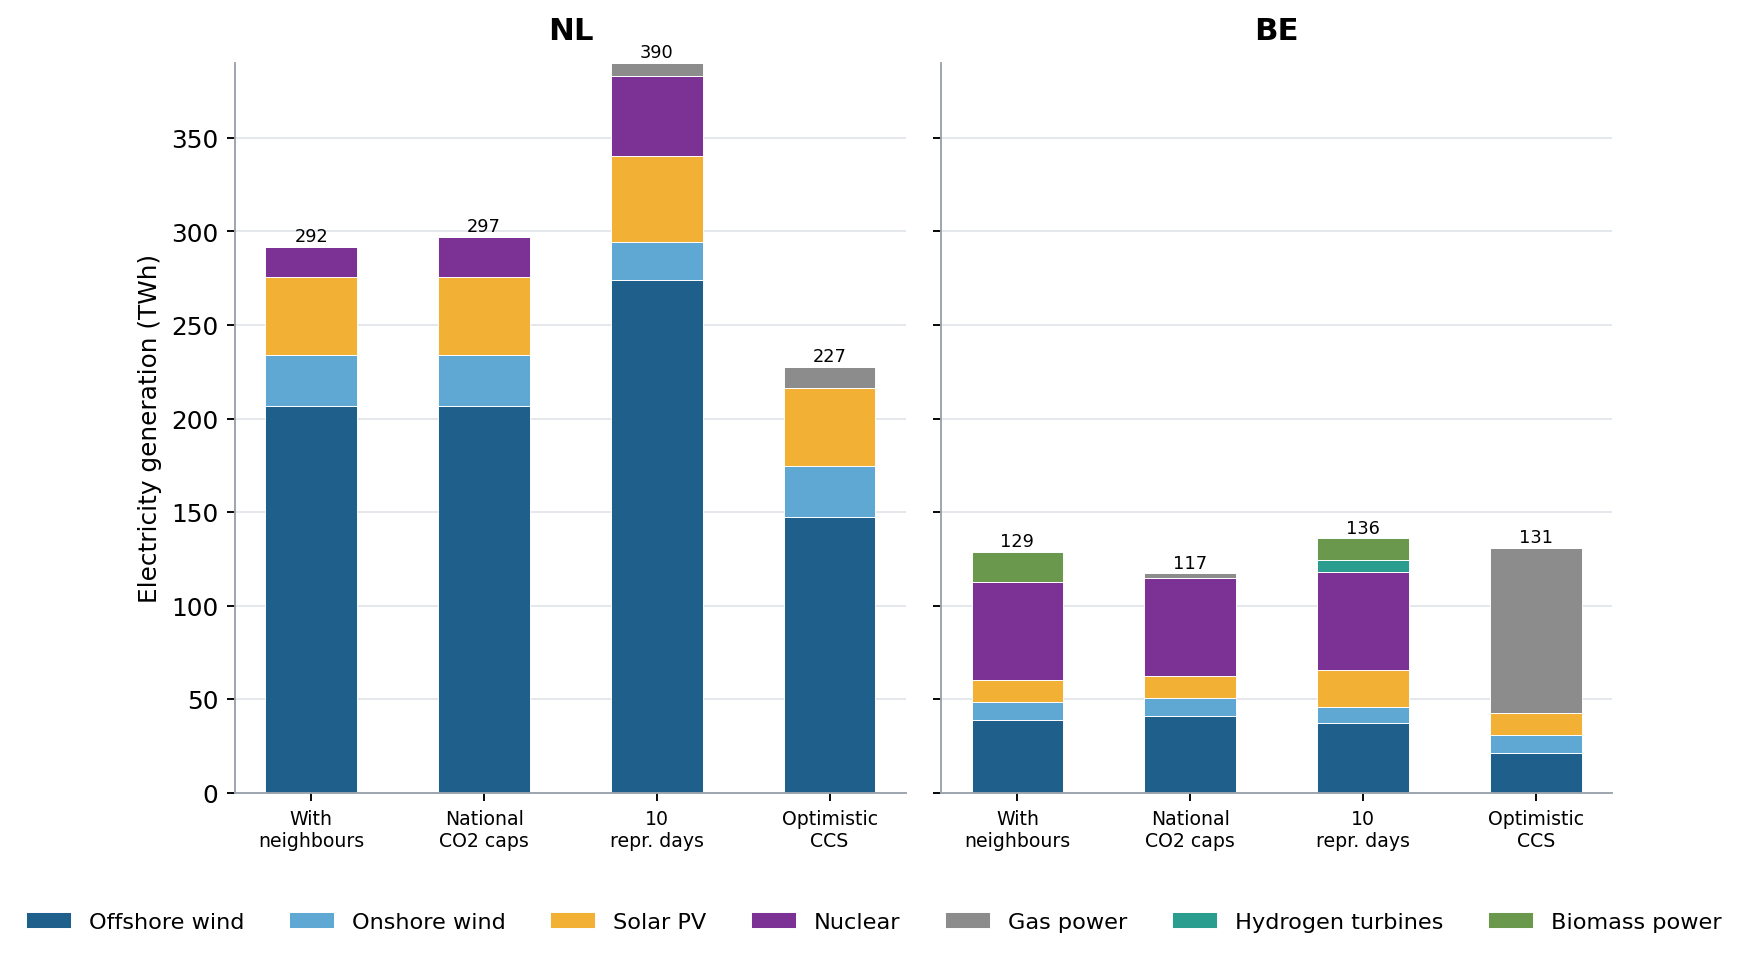

Source data for this figure (header and first rows):
run, country, year, source, twh
MR, NL, 2050, Offshore wind, 206.9
MR, NL, 2050, Onshore wind, 27.06
MR, NL, 2050, Solar PV, 41.62
MR, NL, 2050, Nuclear, 16.06
MR, NL, 2050, Gas power, 0.0
MR, NL, 2050, Hydrogen turbines, 0.0
MR, NL, 2050, Biomass power, 0.0
NATCAP, NL, 2050, Offshore wind, 206.8
NATCAP, NL, 2050, Onshore wind, 27.06
NATCAP, NL, 2050, Solar PV, 41.62
NATCAP, NL, 2050, Nuclear, 21.44
NATCAP, NL, 2050, Gas power, 0.0
NATCAP, NL, 2050, Hydrogen turbines, 0.0
NATCAP, NL, 2050, Biomass power, 0.0
RP10, NL, 2050, Offshore wind, 273.9
RP10, NL, 2050, Onshore wind, 20.57
RP10, NL, 2050, Solar PV, 46.16
RP10, NL, 2050, Nuclear, 42.45
RP10, NL, 2050, Gas power, 6.929
RP10, NL, 2050, Hydrogen turbines, 0.1705
RP10, NL, 2050, Biomass power, 0.0
CCSOPT, NL, 2050, Offshore wind, 147.5
CCSOPT, NL, 2050, Onshore wind, 27.06
CCSOPT, NL, 2050, Solar PV, 41.62
CCSOPT, NL, 2050, Nuclear, 0.0
CCSOPT, NL, 2050, Gas power, 11.28
CCSOPT, NL, 2050, Hydrogen turbines, 0.0
CCSOPT, NL, 2050, Biomass power, 0.0
MR, BE, 2050, Offshore wind, 38.61
MR, BE, 2050, Onshore wind, 9.904
MR, BE, 2050, Solar PV, 11.52
MR, BE, 2050, Nuclear, 52.56
MR, BE, 2050, Gas power, 0.0
MR, BE, 2050, Hydrogen turbines, 0.0
MR, BE, 2050, Biomass power, 16.21
NATCAP, BE, 2050, Offshore wind, 40.75
NATCAP, BE, 2050, Onshore wind, 9.904
NATCAP, BE, 2050, Solar PV, 11.52
NATCAP, BE, 2050, Nuclear, 52.56
NATCAP, BE, 2050, Gas power, 2.459
NATCAP, BE, 2050, Hydrogen turbines, 0.0
NATCAP, BE, 2050, Biomass power, 0.0
RP10, BE, 2050, Offshore wind, 36.97
RP10, BE, 2050, Onshore wind, 8.849
RP10, BE, 2050, Solar PV, 19.77
RP10, BE, 2050, Nuclear, 52.49
RP10, BE, 2050, Gas power, 0.0
RP10, BE, 2050, Hydrogen turbines, 6.066
RP10, BE, 2050, Biomass power, 11.8
CCSOPT, BE, 2050, Offshore wind, 21.15
CCSOPT, BE, 2050, Onshore wind, 9.904
CCSOPT, BE, 2050, Solar PV, 11.52
CCSOPT, BE, 2050, Nuclear, 0.0
CCSOPT, BE, 2050, Gas power, 88.39
CCSOPT, BE, 2050, Hydrogen turbines, 0.0
CCSOPT, BE, 2050, Biomass power, 0.0
